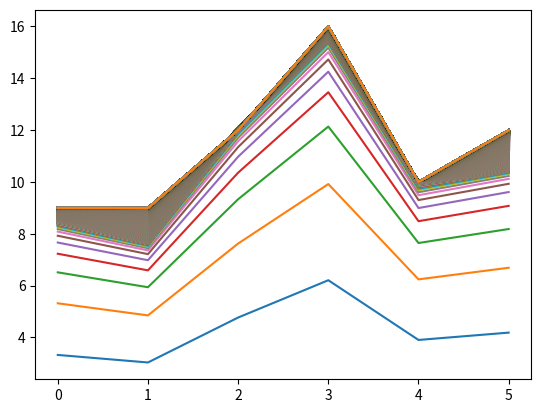

Write the Python code that produced this figure.
#-*-coding:utf-8-*-
# @Time    : 2018/1/12 下午10:30
# [redacted]
# @File    : practice0112.py
# @Software: PyCharm

#y = 2*x1 + x3 + 3

import numpy as np, matplotlib.pyplot as plt, time

rate = 0.001
x_train = np.array([[1, 2], [2, 1], [2, 3], [3, 5], [1, 3], [4, 2], [7, 3], [4, 5], [11, 3], [8, 7]])
y_train = np.array([7, 8, 10, 14, 8, 13, 20, 16, 28, 26])
x_test = np.array([[1, 4], [2, 2], [2, 5], [5, 3], [1, 5], [4, 1]])
len_train = min(len(x_train), len(y_train))

a = 0
b = 0
c = 0
def h(x):
    return  a*x[0] + b*x[1] + c

sum_a = 0
sum_b = 0
sum_c = 0
cnt = 0
before = time.time()

while True:
    cnt += 1
    for x, y in zip(x_train, y_train):
        sum_a += rate * (y - h(x)) * x[0]
        sum_b += rate * (y - h(x)) * x[1]
        sum_c += rate * (y - h(x))
    a = sum_a
    b = sum_b
    c = sum_c
    plt.plot([h(k) for k in x_test])

    error = 0
    for x, y in zip(x_train, y_train):
        error += (h(x) - y)**2
    error = error / len_train

    if error < 0.00001:
        break

after = time.time()
print('计算轮次：%d，耗时：%f，最小误差：%f' % (cnt, (after-before), error))
print('a = %f' % a)
print('b = %f' % b)
print('c = %f' % c)
print('#测试：')
result = [h(x) for x in x_train]
print(result)
print('#计算：')
result = [h(x) for x in x_test]
print(result)

plt.show()